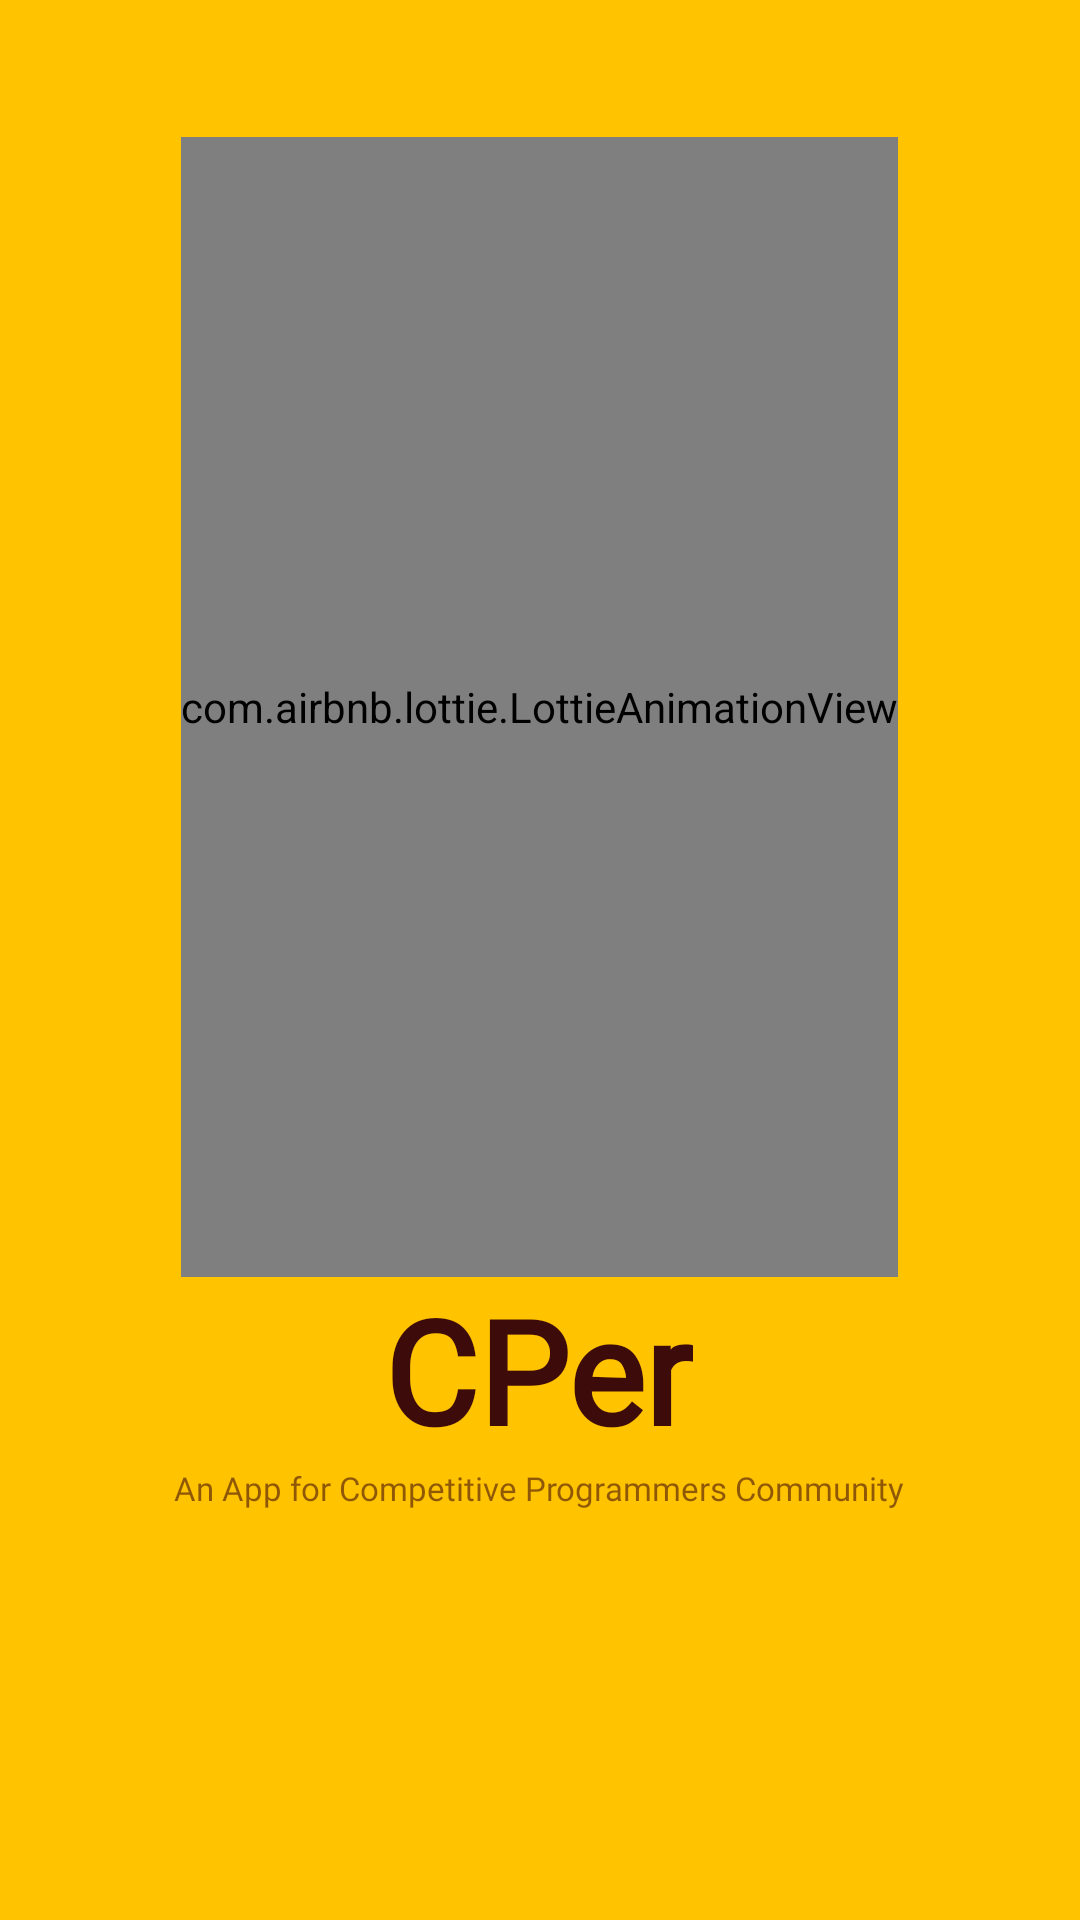

Android layout source for this screen:
<!-- AndroidManifest.xml: application theme Theme.CPer -->
<!-- res/layout/activity_splash.xml -->
<?xml version="1.0" encoding="utf-8"?>
<androidx.constraintlayout.widget.ConstraintLayout xmlns:android="http://schemas.android.com/apk/res/android"
    xmlns:app="http://schemas.android.com/apk/res-auto"
    xmlns:tools="http://schemas.android.com/tools"
    android:layout_width="match_parent"
    android:layout_height="match_parent"
    android:background="#FFC300"
    tools:context=".SplashActivity">

    <com.airbnb.lottie.LottieAnimationView
        android:id="@+id/animation_view"
        android:layout_width="wrap_content"
        android:layout_height="380dp"

        app:layout_constraintBottom_toBottomOf="parent"
        app:layout_constraintEnd_toEndOf="parent"
        app:layout_constraintHorizontal_bias="0.498"
        app:layout_constraintStart_toStartOf="parent"
        app:layout_constraintTop_toTopOf="parent"
        app:layout_constraintVertical_bias="0.176"
        app:lottie_autoPlay="true"
        app:lottie_loop="true"
        app:lottie_rawRes="@raw/coder2x"
        app:lottie_speed="2" />

    <TextView
        android:id="@+id/CPer_TextView"
        android:layout_width="wrap_content"
        android:layout_height="wrap_content"
        android:elevation="10dp"
        android:fontFamily="@font/audiowide"
        android:foregroundGravity="center"
        android:gravity="center"
        android:text="CPer"
        android:textColor="#3E0B0B"
        android:textSize="48sp"
        android:textStyle="bold"
        app:layout_constraintBottom_toTopOf="@+id/textView7"
        app:layout_constraintEnd_toEndOf="parent"
        app:layout_constraintHorizontal_bias="0.498"
        app:layout_constraintStart_toStartOf="parent"
        app:layout_constraintTop_toBottomOf="@+id/animation_view" />

    <TextView
        android:id="@+id/textView7"
        android:layout_width="wrap_content"
        android:layout_height="18dp"
        android:layout_marginStart="50dp"
        android:layout_marginEnd="51dp"
        android:layout_marginBottom="135dp"
        android:elevation="10dp"
        android:fontFamily="@font/poppins_medium"
        android:shadowColor="#3E0B0B"
        android:text="An App for Competitive Programmers Community"
        android:textColor="#943E0B0B"
        android:textSize="11sp"
        app:layout_constraintBottom_toBottomOf="parent"
        app:layout_constraintEnd_toEndOf="parent"
        app:layout_constraintHorizontal_bias="0.518"
        app:layout_constraintStart_toStartOf="parent"
        app:layout_constraintTop_toBottomOf="@+id/CPer_TextView" />

</androidx.constraintlayout.widget.ConstraintLayout>
<!-- resources referenced by this layout -->
<resources>
  <style name="Theme.CPer" parent="Theme.MaterialComponents.Light.NoActionBar.Bridge">
          
          <item name="colorPrimary">@color/purple_500</item>
          <item name="colorPrimaryVariant">@color/purple_700</item>
          <item name="colorOnPrimary">@color/white</item>
          
          <item name="colorSecondary">@color/teal_200</item>
          <item name="colorSecondaryVariant">@color/teal_700</item>
          <item name="colorOnSecondary">@color/black</item>
          
          <item name="android:statusBarColor" tools:targetApi="l">?attr/colorPrimaryVariant</item>
          
      </style>
  <!-- not gathered from this repository: default colours our renderer supplied (Android Studio template values) -->
  <color name="purple_500">#FF6200EE</color>
  <color name="purple_700">#FF3700B3</color>
  <color name="teal_200">#FF03DAC5</color>
  <color name="teal_700">#FF018786</color>
  <color name="black">#FF000000</color>
  <color name="white">#FFFFFFFF</color>
</resources>
